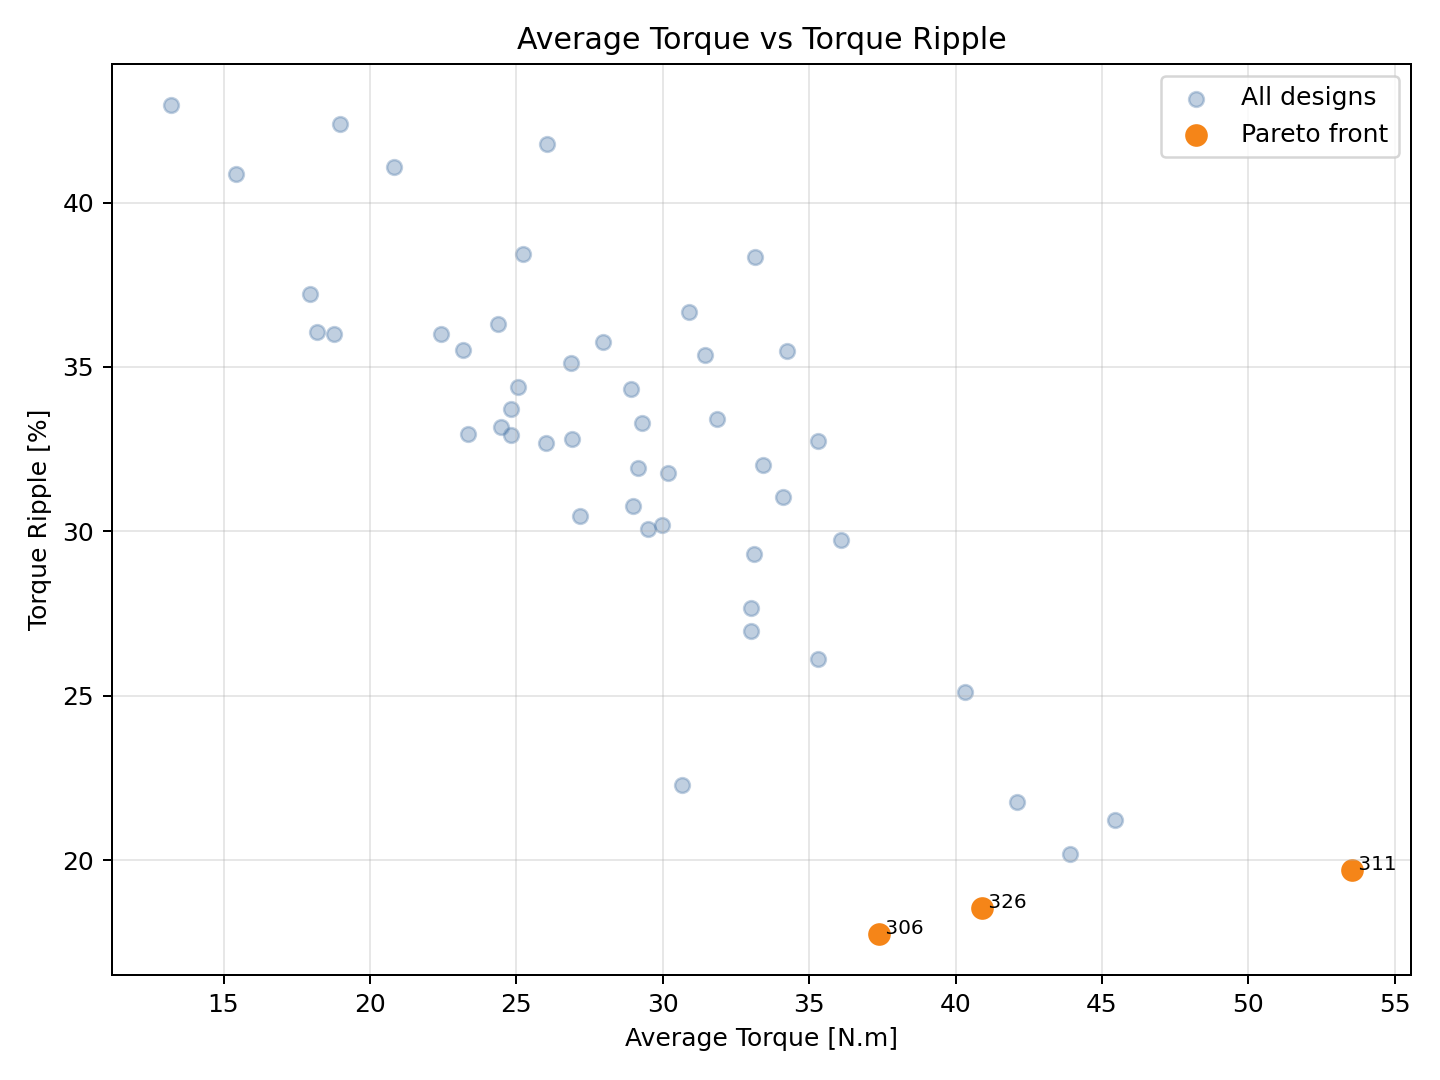

Values plotted in this chart, from the file beside it:
run, coded_thickness, coded_length, coded_v_angle, coded_tip_gap, magnet_thickness_mm, magnet_length_mm, v_angle_deg, v_included_angle_deg, tip_gap_mm, center_chord_mm, magnet_center_offset_deg, completed_design, loaded_torque_mean, loaded_torque_min, loaded_torque_max, loaded_torque_pkpk, loaded_torque_ripple_pct, cogging_torque_pkpk, loaded_force_max, loaded_force_mean, completed_bool, magnet_area_per_piece_mm2, total_magnet_area_mm2
311, 0.9657, 0.881, 0.7643, -0.7864, 5.449, 16.51, 62.05, 124.1, 0.927, 15.52, 22.24, 1, 53.54, 48.67, 59.21, 10.54, 19.69, 0.07857, 713.1, 505, True, 79.49, 635.9
326, 0.1975, 0.4921, 0.8682, 0.3749, 4.296, 15.58, 63.35, 126.7, 3.25, 17.18, 24.77, 1, 40.91, 37.14, 44.72, 7.581, 18.53, 0.1454, 869.1, 575.8, True, 59.83, 478.6
306, -0.7176, 0.9901, 0.9038, 0.5374, 2.924, 16.78, 63.8, 127.6, 3.575, 18.63, 27.02, 1, 37.38, 34.36, 41, 6.639, 17.76, 0.04569, 981.8, 611.8, True, 44.01, 352.1
